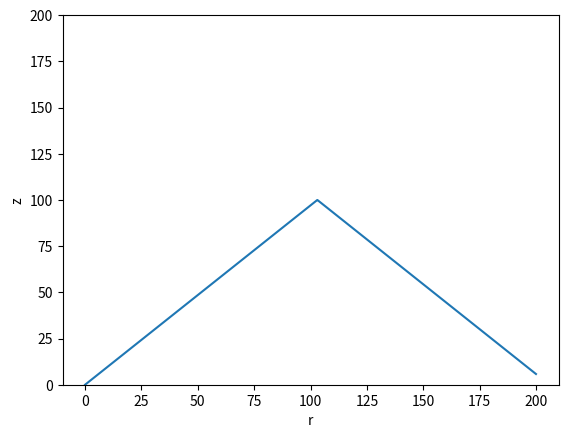

Reproduce this figure in Python.
import numpy as np
from scipy.integrate import solve_ivp
from matplotlib import pyplot as plt

d = 0.1
n1 = 1.3
n2 = 0

def n(z):
    #return 2-0.5*np.exp(z/100)
    if z < 100 - d:
        return 1
    if z >= 100 - d and z <= 100+d:
        return (n2-n1)*z/(2*d) + n2 - (100+d)*(n2-n1)/(2*d)
    if z > 100 + d:
        return n2

def dndz(z):
    #return -0.5/100 * np.exp(z/100)
    if np.abs(100-z) <= d:
        return (n2-n1)/(2*d)
    else:
        return 0

def odes(t, y):
    return [-dndz(y[1])/n(y[1]), 1/np.tan(y[0])]

sol=solve_ivp(odes, [0, 200], [0.8, 0], method='LSODA', max_step=d/10, rtol = 1e-8, atol = 1e-5)

plt.plot(sol.t, sol.y[1])
plt.xlabel('r')
plt.ylabel('z')
plt.ylim([0,200])
plt.show()
#iplt.clf()
#plt.plot(sol.y[0], sol.y[1])
#plt.show()
